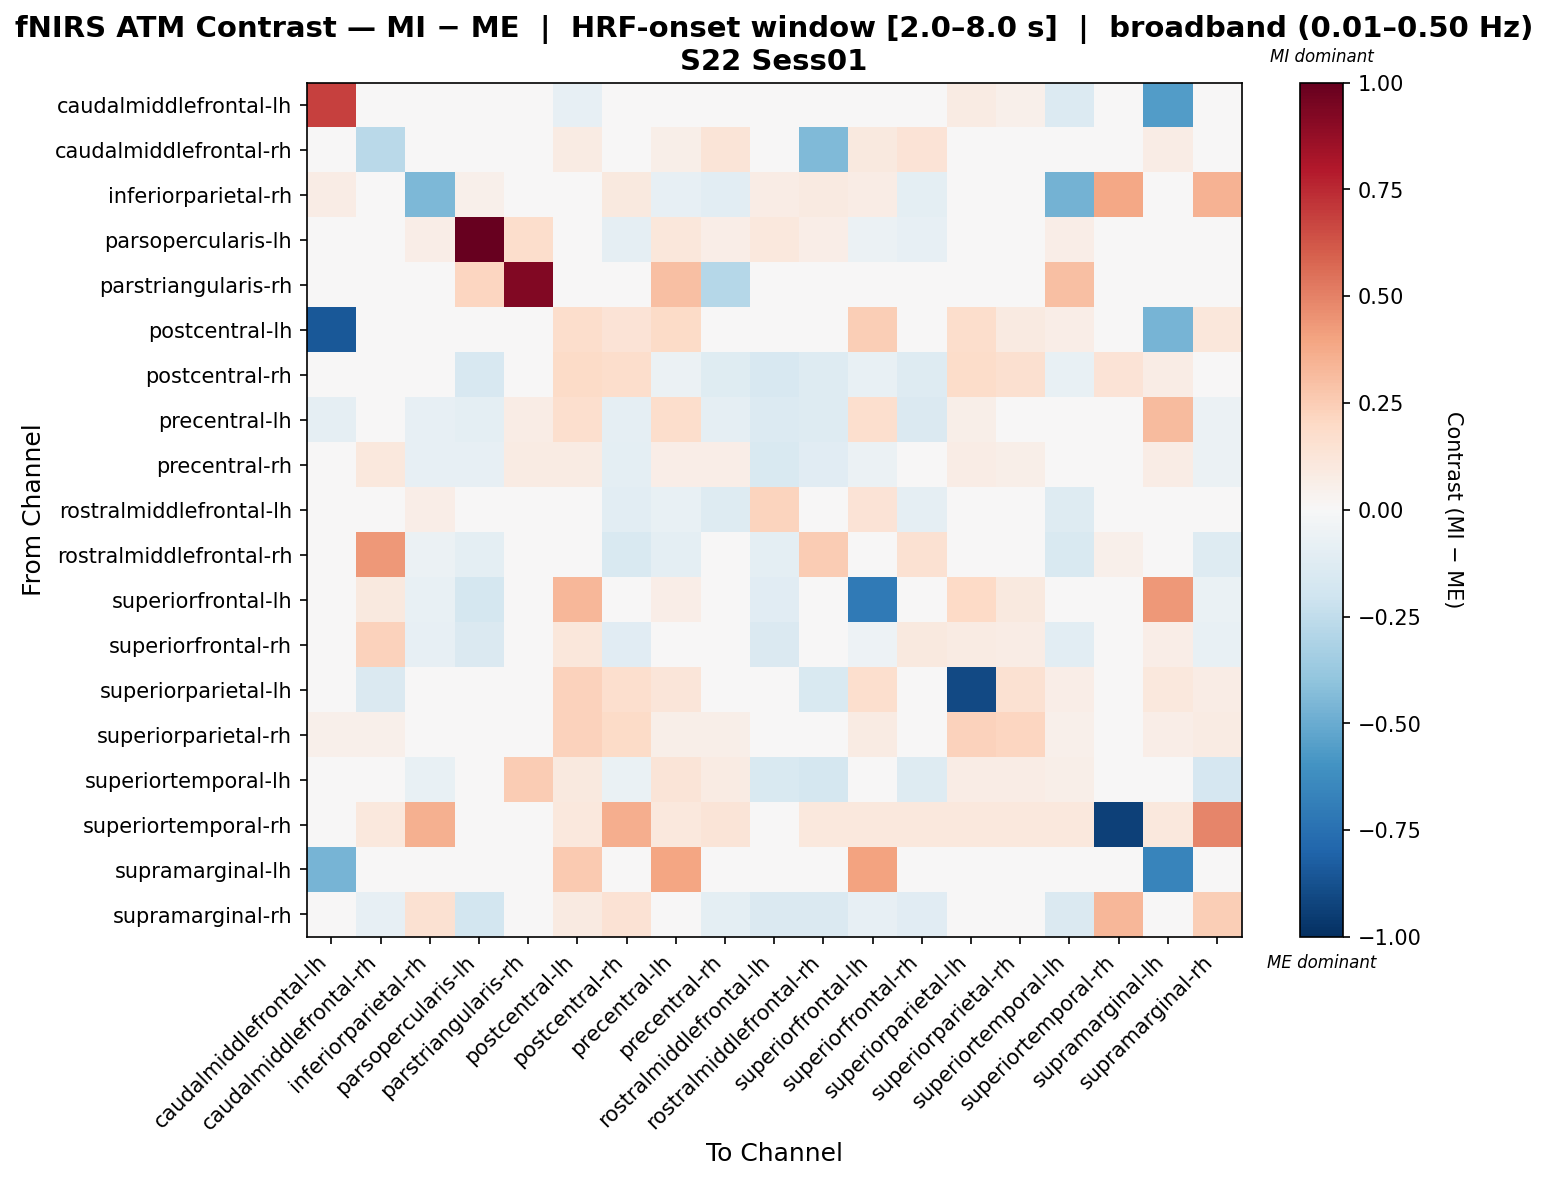

The table this chart was drawn from, first rows:
, caudalmiddlefrontal-lh, caudalmiddlefrontal-rh, inferiorparietal-rh, parsopercularis-lh, parstriangularis-rh, postcentral-lh, postcentral-rh, precentral-lh, precentral-rh, rostralmiddlefrontal-lh, rostralmiddlefrontal-rh, superiorfrontal-lh, superiorfrontal-rh, superiorparietal-lh, superiorparietal-rh, superiortemporal-lh, superiortemporal-rh, supramarginal-lh, supramarginal-rh
caudalmiddlefrontal-lh, 0.682, -0.0001699, 0.0, 0.0, 0.0, -0.08302, 0.03848, -0.03364, -0.01359, 0.0, 0.0, 0.0, -0.03033, 0.08027, 0.05343, -0.1387, 0.0, -0.5547, 0.0
caudalmiddlefrontal-rh, -0.01834, -0.2715, 0.0, 0.0, 0.0, 0.08162, 0.008947, 0.05663, 0.1268, 0.0, -0.4424, 0.09628, 0.1399, -0.02295, 0.0433, 0.04715, 0.0361, 0.07122, 0.04727
inferiorparietal-rh, 0.07281, 0.0, -0.4478, 0.05402, 0.0, 0.0, 0.09395, -0.07829, -0.1088, 0.07751, 0.09317, 0.07751, -0.09395, 0.0, 0.0, -0.4737, 0.3883, 0.0, 0.3453
parsopercularis-lh, 0.04283, 0.0, 0.07006, 1.0, 0.1776, 0.0, -0.09218, 0.1101, 0.06668, 0.1027, 0.07006, -0.05474, -0.08197, -0.004822, 0.0, 0.06668, 0.0, 0.0, -0.01673
parstriangularis-rh, 0.0, 0.0, 0.0, 0.2141, 0.9251, 0.0, 0.0, 0.2998, -0.2827, 0.0, 0.0, 0.0, 0.0, 0.0, 0.0, 0.2998, 0.0, 0.0, 0.0
postcentral-lh, -0.85, 0.009734, 0.0, 0.0, 0.0, 0.1736, 0.1377, 0.1915, 0.01324, 0.0, 0.04098, 0.2457, 0.02142, 0.1762, 0.09239, 0.06775, 0.03212, -0.4682, 0.1159
postcentral-rh, 0.03114, -0.04461, -0.03245, -0.1605, 0.0, 0.1894, 0.1779, -0.06243, -0.1185, -0.1605, -0.1323, -0.07518, -0.1323, 0.1839, 0.1575, -0.07805, 0.136, 0.07282, 0.04809
precentral-lh, -0.09017, -0.03197, -0.07925, -0.09954, 0.07046, 0.1683, -0.0865, 0.1778, -0.09123, -0.1387, -0.1253, 0.1645, -0.1483, 0.06089, -0.009571, -0.03466, 0.0336, 0.3177, -0.05809
precentral-rh, -0.02374, 0.1039, -0.08308, -0.07885, 0.08279, 0.08486, -0.09443, 0.06901, 0.06533, -0.1489, -0.1097, -0.05924, -0.006897, 0.07512, 0.05564, 0.002281, 0.04761, 0.07378, -0.05547
rostralmiddlefrontal-lh, 0.03936, 0.0, 0.07016, 0.02226, 0.0, 0.0, -0.1024, -0.07636, -0.1254, 0.2245, 0.04289, 0.1403, -0.09272, 0.0, 0.0, -0.1254, 0.0, 0.0, -0.0171
rostralmiddlefrontal-rh, 0.008668, 0.432, -0.05653, -0.0978, 0.0, 0.04681, -0.1492, -0.1005, -0.03655, -0.0978, 0.2505, -0.002456, 0.1488, -0.04588, -0.03409, -0.152, 0.05201, -0.03409, -0.1319
superiorfrontal-lh, 0.006042, 0.09668, -0.07113, -0.1725, 0.0, 0.3307, -0.0325, 0.06432, -0.02294, -0.1129, -0.04275, -0.7105, 0.008265, 0.2007, 0.09668, -0.03502, 0.03021, 0.4347, -0.06806
superiorfrontal-rh, 0.002913, 0.2284, -0.08321, -0.1415, 0.0, 0.1142, -0.1108, -0.02598, 0.04023, -0.1415, -0.009771, -0.05354, 0.09955, 0.07891, 0.07387, -0.1044, 0.03297, 0.07005, -0.0705
superiorparietal-lh, 0.01925, -0.1474, 0.0, 0.0, 0.0, 0.2306, 0.1686, 0.1245, 0.03484, 0.0, -0.1518, 0.1689, 0.02117, -0.8992, 0.1551, 0.06453, 0.03143, 0.1056, 0.07388
superiorparietal-rh, 0.05412, 0.05095, 0.0, 0.0, 0.0, 0.2292, 0.194, 0.05528, 0.05718, 0.0, 0.00926, 0.08566, 0.04929, 0.228, 0.2137, 0.05003, 0.03212, 0.06815, 0.07929
superiortemporal-lh, 0.0, -0.01688, -0.07766, 0.009427, 0.2533, 0.09567, -0.0643, 0.1303, 0.08174, -0.1489, -0.1756, -0.0363, -0.1269, 0.07809, 0.07809, 0.06036, 0.04221, -0.01688, -0.1657
superiortemporal-rh, 0.0, 0.1051, 0.3577, 0.0, 0.0, 0.1051, 0.3606, 0.1051, 0.1306, 0.0, 0.1051, 0.1051, 0.1051, 0.1051, 0.1051, 0.1051, -0.9318, 0.1051, 0.4883
supramarginal-lh, -0.466, -0.003132, 0.0, 0.0, 0.0, 0.2589, 0.01775, 0.3945, 0.01253, 0.0, -0.04489, 0.4056, 0.01775, -0.008315, 0.01775, -0.01879, 0.03132, -0.6566, 0.04162
supramarginal-rh, 0.004987, -0.08223, 0.1497, -0.1802, 0.0, 0.09028, 0.1414, 0.00138, -0.1015, -0.1452, -0.1435, -0.0854, -0.113, -0.01791, -0.001453, -0.1435, 0.3353, 0.04851, 0.2422
